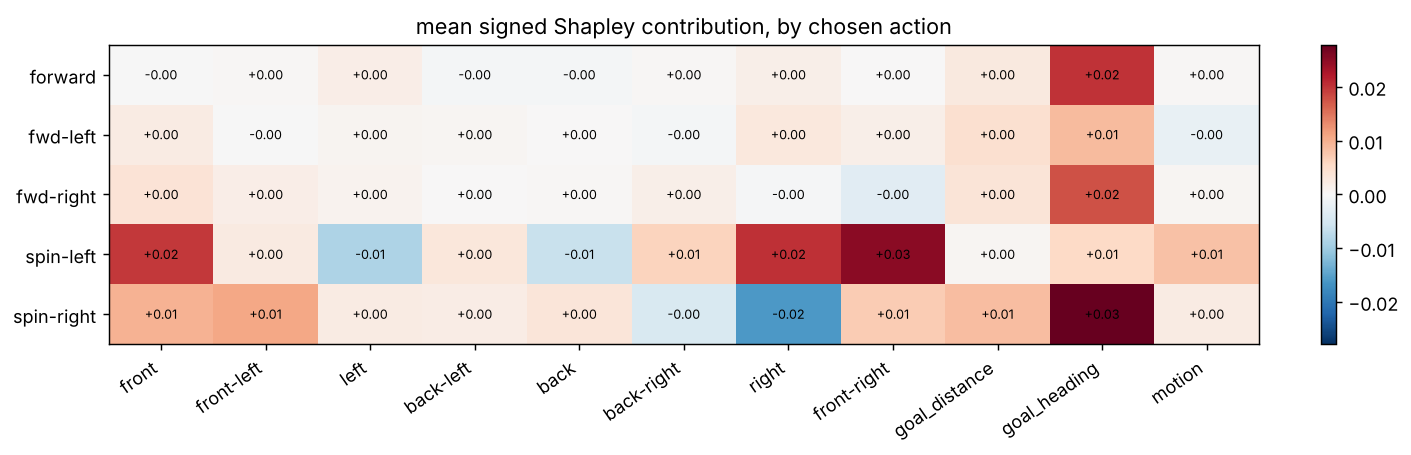

The file beside this chart, header and first rows:
action, lidar:front, lidar:front-left, lidar:left, lidar:back-left, lidar:back, lidar:back-right, lidar:right, lidar:front-right, goal_distance, goal_heading, motion
0, -0.000201, 0.0003814, 0.001838, -0.0005408, -0.0004523, 0.0002876, 0.0017, 0.0001473, 0.002622, 0.0201, 0.0004169
1, 0.00236, -0.0001114, 0.0007512, 0.0004776, 1.7278515e-05, -0.0004587, 0.002921, 0.001662, 0.004532, 0.0087, -0.001964
2, 0.003821, 0.001869, 0.001055, 0.0001464, 0.0003893, 0.001618, -0.0003688, -0.003062, 0.003683, 0.01769, 0.000524
3, 0.0197, 0.002452, -0.008626, 0.003188, -0.006249, 0.006263, 0.02032, 0.02508, 0.0004356, 0.005517, 0.008154
4, 0.009712, 0.01086, 0.002236, 0.002142, 0.003445, -0.004153, -0.01605, 0.007095, 0.008559, 0.02784, 0.002376
